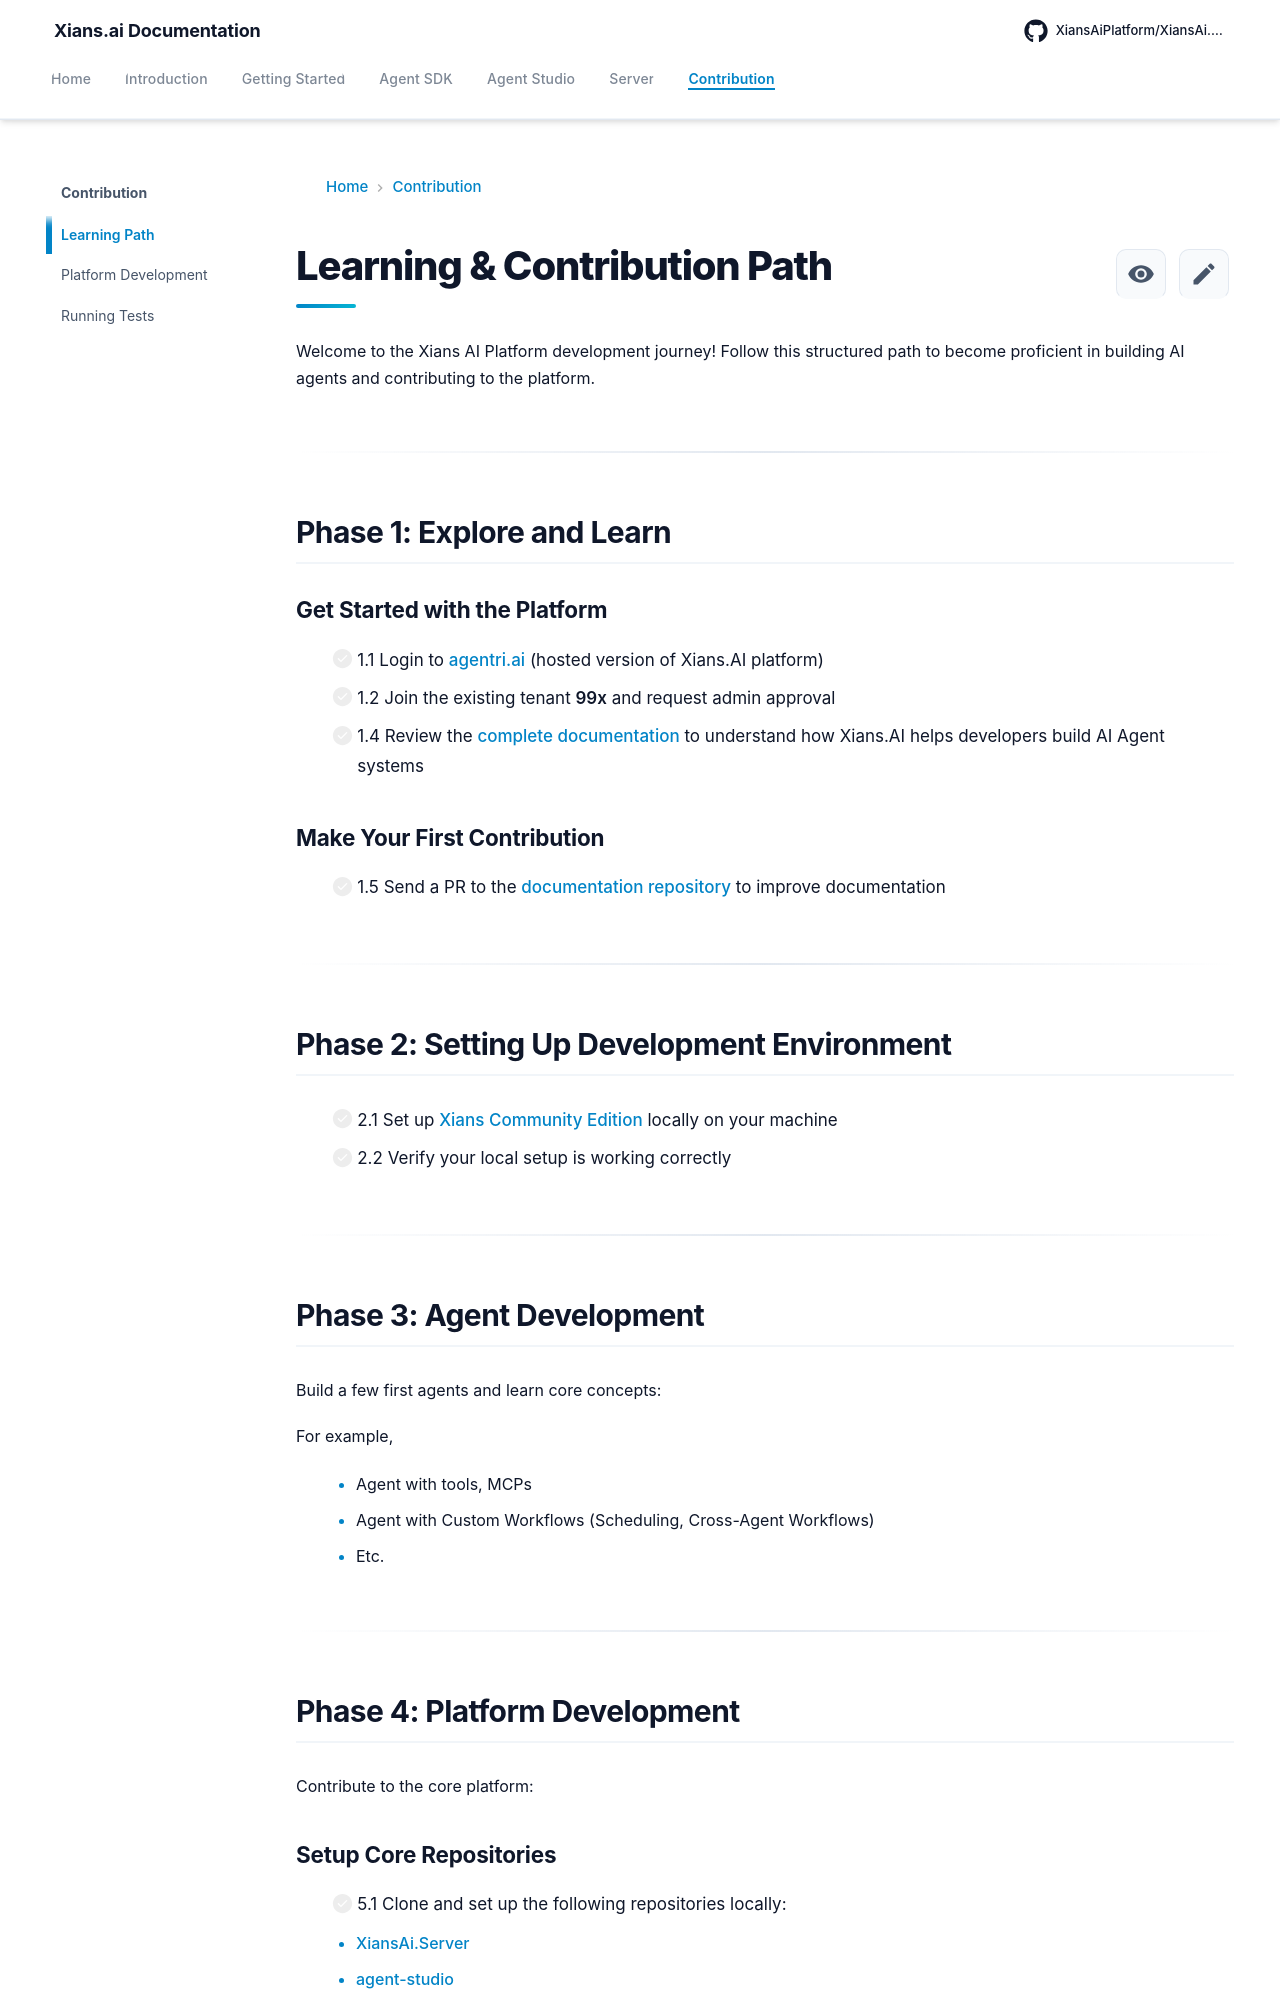

repository: XiansAiPlatform/XiansAi.Docs · page: contribution/learning-path/index.html · generator: mkdocs

# Learning & Contribution Path

Welcome to the Xians AI Platform development journey! Follow this structured path to become proficient in building AI agents and contributing to the platform.

---

## Phase 1: Explore and Learn

### Get Started with the Platform

- [ ] 1.1 Login to [agentri.ai](https://agentri.ai) (hosted version of Xians.AI platform)
- [ ] 1.2 Join the existing tenant **99x** and request admin approval
- [ ] 1.4 Review the [complete documentation](https://xiansaiplatform.github.io/XiansAi.PublicDocs/) to understand how Xians.AI helps developers build AI Agent systems

### Make Your First Contribution

- [ ] 1.5 Send a PR to the [documentation repository](https://github.com/XiansAiPlatform/XiansAi.Docs) to improve documentation

---

## Phase 2: Setting Up Development Environment

- [ ] 2.1 Set up [Xians Community Edition](https://github.com/XiansAiPlatform/community-edition) locally on your machine
- [ ] 2.2 Verify your local setup is working correctly

---

## Phase 3: Agent Development

Build a few first agents and learn core concepts:

For example,

- Agent with tools, MCPs
- Agent with Custom Workflows (Scheduling, Cross-Agent Workflows)
- Etc.

---

## Phase 4: Platform Development

Contribute to the core platform:
